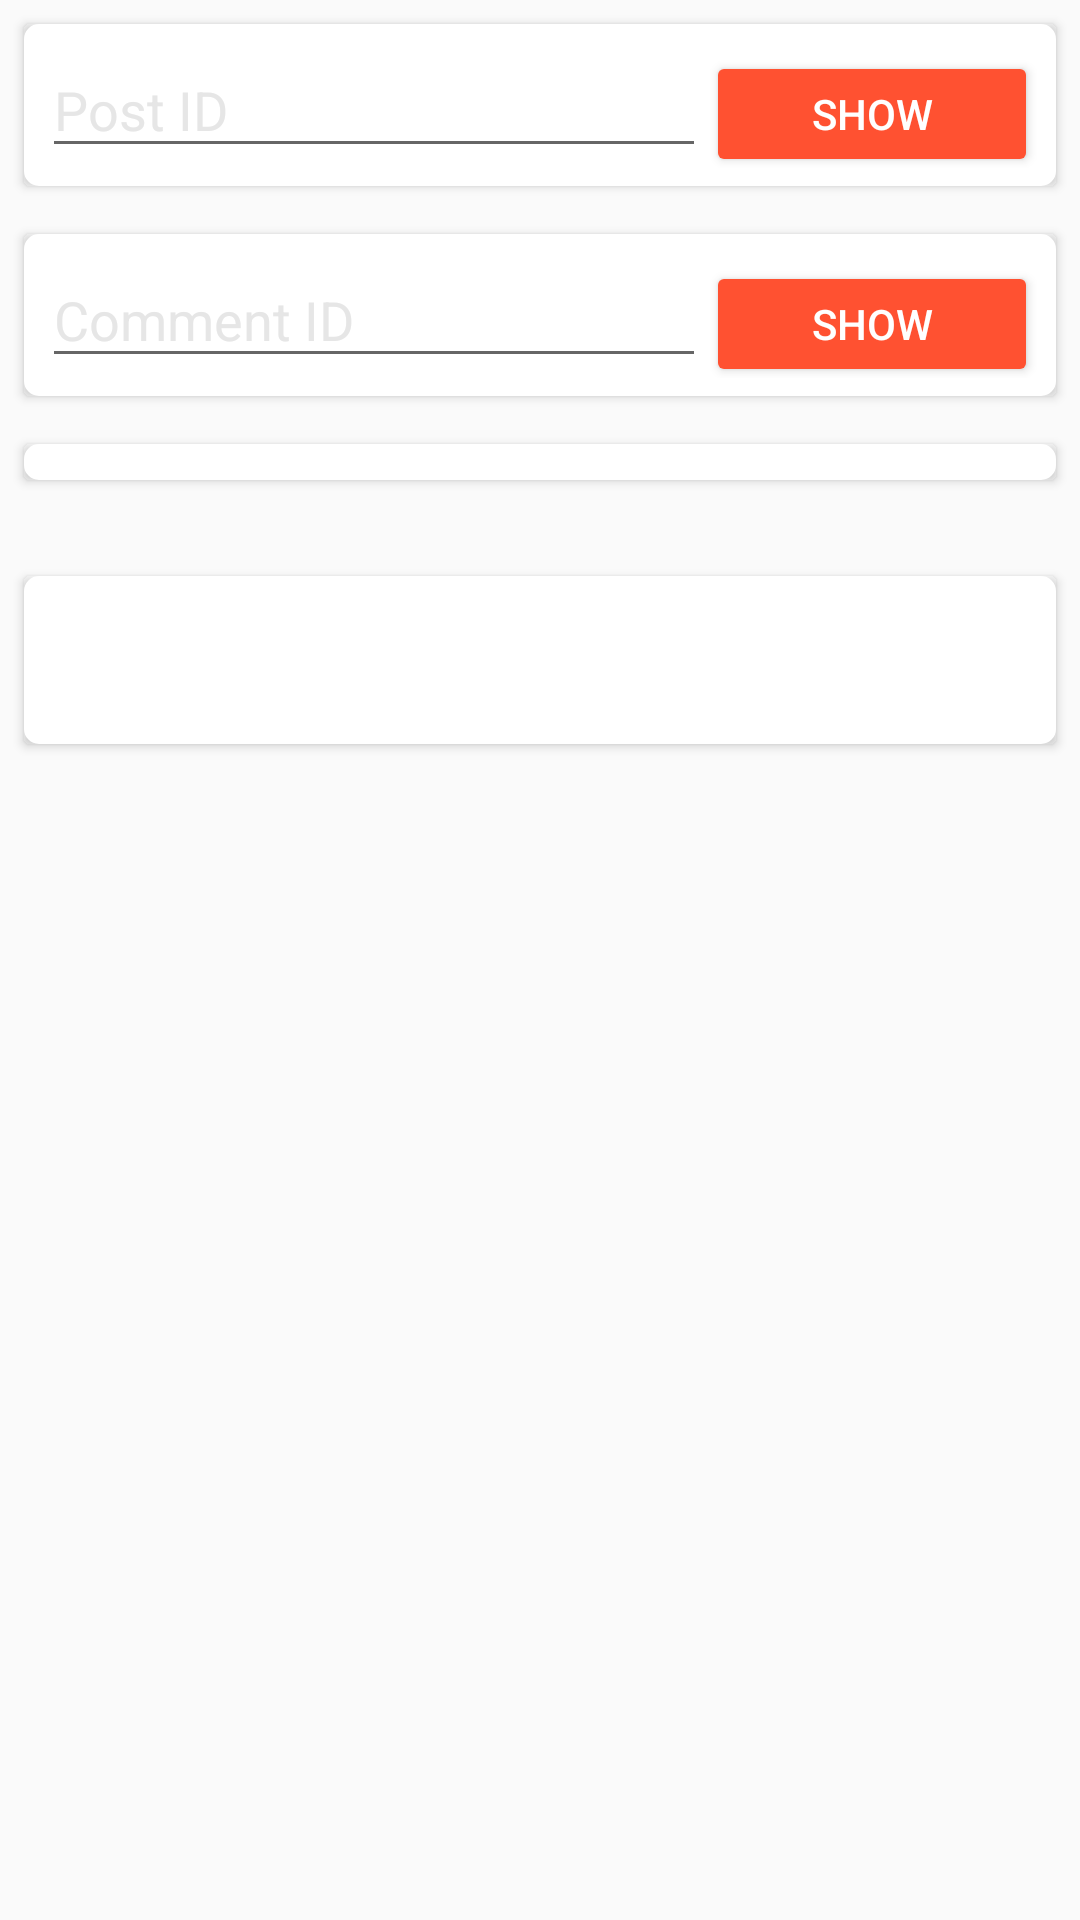

Produce the Android XML layout that renders to this screen, including the resource entries it uses.
<!-- AndroidManifest.xml: application theme AppTheme -->
<!-- res/layout/fragment_dashboard.xml -->
<ScrollView xmlns:android="http://schemas.android.com/apk/res/android"
    xmlns:tools="http://schemas.android.com/tools"
    android:layout_width="match_parent"
    android:layout_height="match_parent"
    xmlns:app="http://schemas.android.com/apk/res-auto"
    android:orientation="vertical"
    tools:context="io.github.example.ateamstask.controllers.fragment.DashboardFragment">

    <LinearLayout
        android:layout_width="match_parent"
        android:layout_height="wrap_content"
        android:orientation="vertical">
            <LinearLayout
            style="@style/DashboardCardTheme">
            <EditText
                android:id="@+id/et_dashboard_posts"
                android:layout_width="0dp"
                android:layout_height="match_parent"
                android:layout_weight="2"
                android:hint="@string/dashboard_postid_hint"/>
            <Button
                android:id="@+id/button_dashboard_posts"
                android:layout_width="0dp"
                android:layout_height="42dp"
                android:layout_weight="1"
                android:text="@string/dashboard_button_text"/>
            </LinearLayout>

            <LinearLayout
                style="@style/DashboardCardTheme" >
                <EditText
                    android:id="@+id/et_dashboard_comments"
                    android:layout_width="0dp"
                    android:layout_height="match_parent"
                    android:layout_weight="2"
                    android:hint="@string/dashboard_commentid_hint" />

                <Button
                    android:id="@+id/button_dashboard_comments"
                    android:layout_width="0dp"
                    android:layout_height="42dp"
                    android:layout_weight="1"
                    android:text="@string/dashboard_button_text" />
            </LinearLayout>

            <android.support.v7.widget.RecyclerView
                android:id="@+id/rv_dashboard_users"
                style="@style/DashboardCardTheme" />

            <android.support.v7.widget.AppCompatImageView
                style="@style/DashboardCardTheme"
                android:layout_height="wrap_content"
                android:layout_width="wrap_content"
                android:padding="0dp"
                android:layout_gravity="center"
                android:id="@+id/iv_dashboard_image"
                android:scaleType="center"
                android:contentDescription="@string/dashboard_todo_task_status" />

            <android.support.constraint.ConstraintLayout
                android:id="@+id/cl_dashboard_todos"
                style="@style/DashboardCardTheme">
                <TextView
                    android:id="@+id/tv_dashboard_todo_username"
                    android:layout_width="wrap_content"
                    android:layout_height="wrap_content"
                    app:layout_constraintTop_toTopOf="parent"
                    app:layout_constraintStart_toStartOf="parent"
                    tools:text="Fal Alexandr"
                    tools:layout_editor_absoluteX="6dp" />
                <TextView
                    android:id="@+id/tv_dashboard_todo_details"
                    android:layout_width="340dp"
                    android:layout_height="wrap_content"
                    android:paddingTop="6dp"
                    tools:text="Task text. Some text describing task. Task description. Lul kek cheburek. London is the capital of Great Britain. Great Britain is the capital of London."
                    tools:layout_editor_absoluteX="8dp"
                    app:layout_constraintStart_toStartOf="parent"
                    app:layout_constraintTop_toBottomOf="@+id/tv_dashboard_todo_username"/>
                <ImageView
                    android:id="@+id/iv_dashboard_todo_image"
                    android:layout_width="wrap_content"
                    android:layout_height="wrap_content"
                    android:src="@drawable/ic_done_not_red_24dp"
                    android:contentDescription="@string/dashboard_todo_task_status"
                    app:layout_constraintTop_toBottomOf="@+id/tv_dashboard_todo_details"
                    app:layout_constraintEnd_toEndOf="parent"
                    />

            </android.support.constraint.ConstraintLayout>
    </LinearLayout>

</ScrollView>
<!-- resources referenced by this layout -->
<resources>
  <string name="dashboard_button_text">Show</string>
  <string name="dashboard_commentid_hint">Comment ID</string>
  <string name="dashboard_postid_hint">Post ID</string>
  <string name="dashboard_todo_task_status">Task status</string>
  <style name="DashboardCardTheme" parent="AppTheme">
          <item name="android:layout_width">match_parent</item>
          <item name="android:layout_height">wrap_content</item>
          <item name="android:padding">6dp</item>
          <item name="android:layout_margin">8dp</item>
          <item name="android:elevation">2dp</item>
          <item name="android:background">@drawable/rectangle_shadow</item>
      </style>
  <style name="AppTheme" parent="Theme.AppCompat.Light.DarkActionBar">
          
          <item name="colorPrimary">@color/colorPrimary</item>
          <item name="colorPrimaryDark">@color/colorPrimaryDark</item>
          <item name="colorAccent">@color/colorSecondaryLight</item>
          <item name="buttonStyle">@style/Widget.AppCompat.Button.Colored</item>
          <item name="editTextStyle">@style/EditText</item>
      </style>
  <!-- drawable rectangle_shadow (drawable) -->
  <shape xmlns:android="http://schemas.android.com/apk/res/android"
      android:shape="rectangle">
      <solid android:color="#fff" />
      <corners android:radius="2dp" />
      <stroke android:width="6dp" android:color="#ffffffff" />
  </shape>
  <color name="colorPrimary">#3F51B5</color>
  <color name="colorPrimaryDark">#002984</color>
  <color name="colorSecondaryLight">#ff5131</color>
  <style name="EditText" parent="@style/Widget.AppCompat.EditText">
          <item name="android:textColor">@color/colorPrimaryText</item>
          <item name="android:textColorHint">@color/colorSecondaryText</item>
      </style>
  <color name="colorPrimaryText">#ffffff</color>
  <color name="colorSecondaryText">#e6e6e6</color>
</resources>
